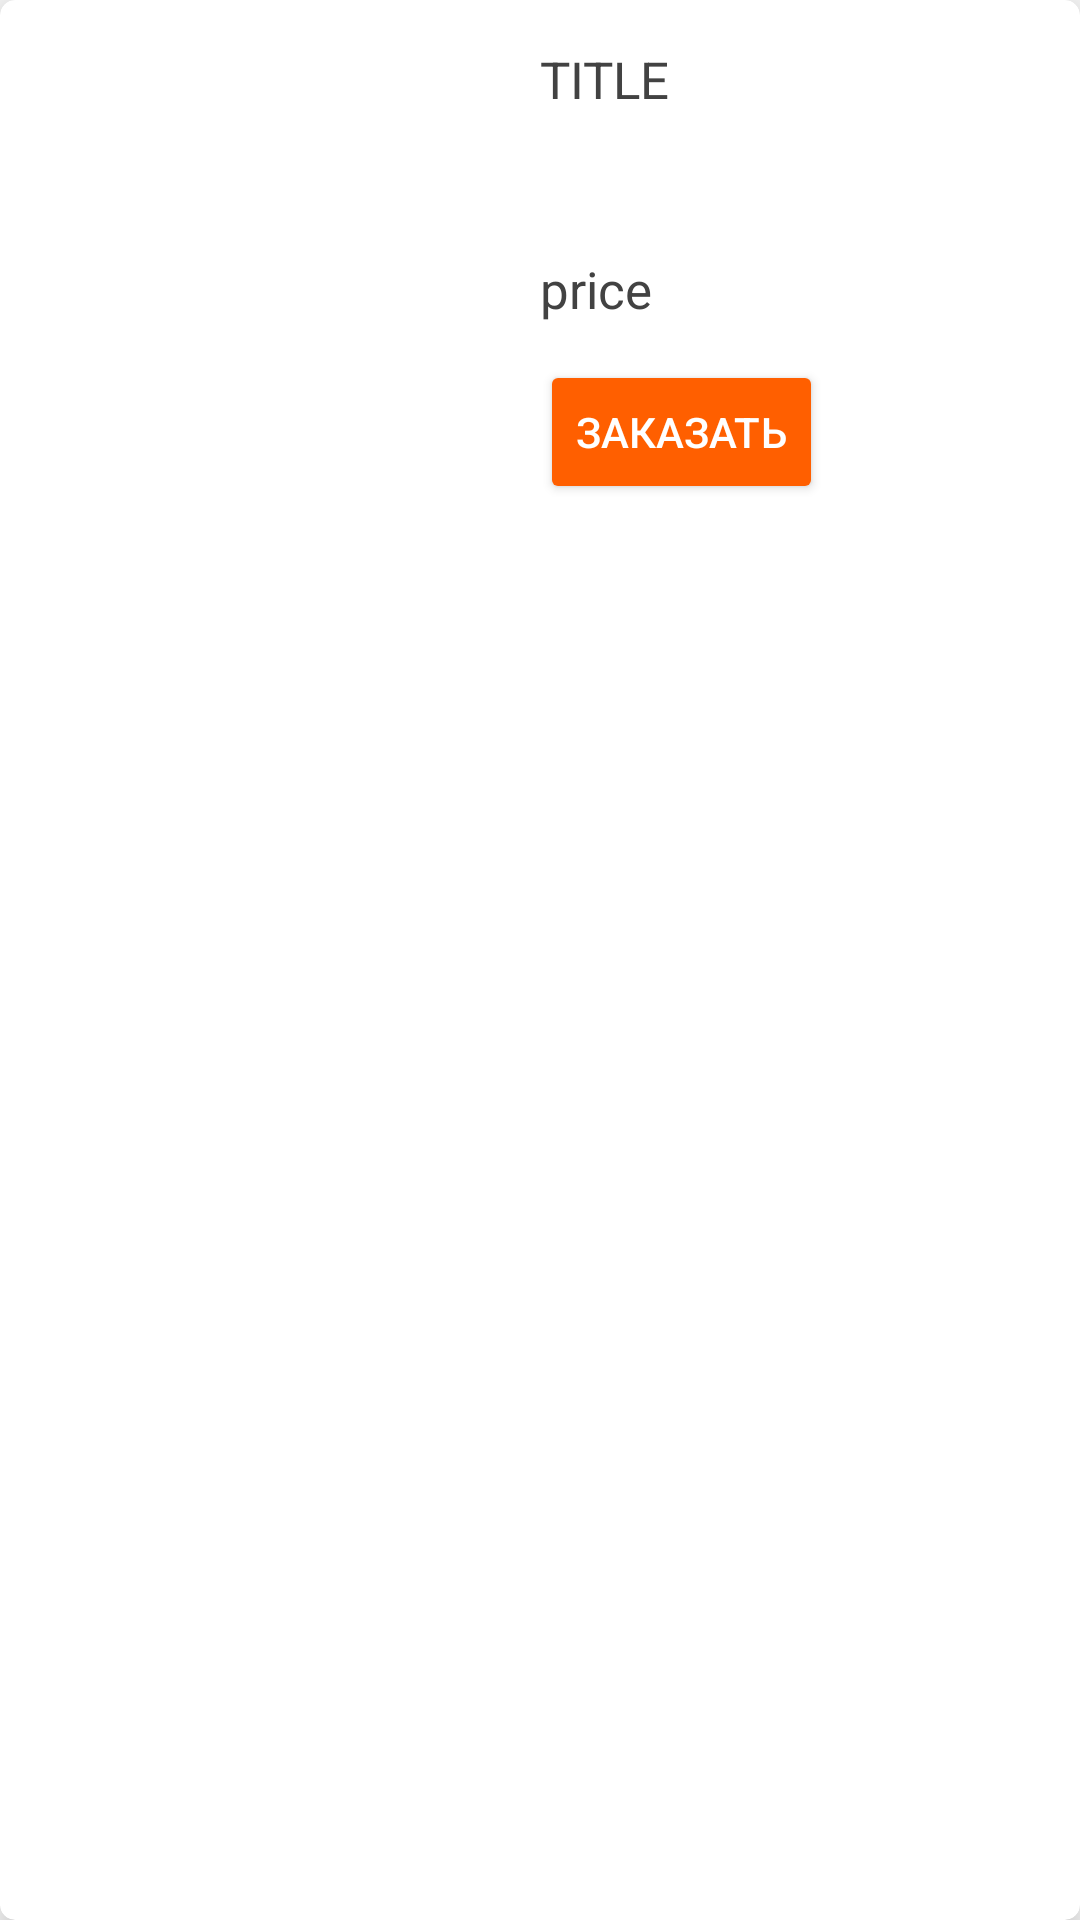

Write the Android layout XML for this screen, with the resource values it uses.
<!-- AndroidManifest.xml: application theme AppTheme -->
<!-- res/layout/content_product_model.xml -->
<?xml version="1.0" encoding="utf-8"?>
<android.support.v7.widget.CardView xmlns:android="http://schemas.android.com/apk/res/android"
    xmlns:card_view="http://schemas.android.com/apk/res-auto"
    android:id="@+id/card_view"
    android:layout_width="match_parent"
    android:layout_height="wrap_content"
    android:layout_marginBottom="@dimen/content_product_margin_bottom"
    android:layout_marginLeft="@dimen/content_product_side_margin"
    android:layout_marginRight="@dimen/content_product_side_margin"
    card_view:cardCornerRadius="@dimen/card_corner_radius"
    card_view:cardElevation="@dimen/card_elevation">

    <RelativeLayout
        android:layout_width="match_parent"
        android:layout_height="wrap_content">

        <ImageView
            android:id="@+id/card_view_image"
            android:layout_width="@dimen/content_product_image_width"
            android:layout_height="@dimen/content_product_image_height"
            android:layout_marginStart="@dimen/content_product_image_margin"
            android:layout_marginTop="@dimen/content_product_image_margin"
            android:src="@drawable/food_icon" />

        <TextView
            android:id="@+id/card_view_title"
            android:layout_width="match_parent"
            android:layout_height="wrap_content"
            android:layout_marginLeft="@dimen/content_product_text_margin_left"
            android:layout_marginTop="@dimen/content_product_title_margin_top"
            android:textColor="@color/cardview_dark_background"
            android:text="@string/title_text"
            android:textSize="@dimen/content_product_text_size" />

        <TextView
            android:id="@+id/card_view_price"
            android:layout_width="match_parent"
            android:layout_height="wrap_content"
            android:layout_marginLeft="@dimen/content_product_text_margin_left"
            android:layout_marginTop="@dimen/content_product_price_margin_top"
            android:textColor="@color/cardview_dark_background"
            android:text="@string/price_text"
            android:textSize="@dimen/content_product_text_size" />

        <Button
            android:id="@+id/card_view_button"
            android:layout_width="wrap_content"
            android:layout_height="wrap_content"
            android:layout_marginLeft="@dimen/content_product_text_margin_left"
            android:layout_marginTop="@dimen/content_product_button_margin_top"
            android:backgroundTint="@color/colorPrimary"
            android:text="@string/order_text"
            android:textColor="@android:color/background_light" />

    </RelativeLayout>
</android.support.v7.widget.CardView>
<!-- resources referenced by this layout -->
<resources>
  <color name="colorPrimary">#ff5f00</color>
  <dimen name="card_corner_radius">5dp</dimen>
  <dimen name="card_elevation">7dp</dimen>
  <dimen name="content_product_button_margin_top">120dp</dimen>
  <dimen name="content_product_image_height">150dp</dimen>
  <dimen name="content_product_image_margin">15dp</dimen>
  <dimen name="content_product_image_width">150dp</dimen>
  <dimen name="content_product_margin_bottom">15dp</dimen>
  <dimen name="content_product_price_margin_top">85dp</dimen>
  <dimen name="content_product_side_margin">20dp</dimen>
  <dimen name="content_product_text_margin_left">180dp</dimen>
  <dimen name="content_product_text_size">17sp</dimen>
  <dimen name="content_product_title_margin_top">15dp</dimen>
  <string name="order_text">ЗАКАЗАТЬ</string>
  <string name="price_text">price</string>
  <string name="title_text">TITLE</string>
  <style name="AppTheme" parent="Theme.AppCompat.Light.NoActionBar">
          
          <item name="colorPrimary">@color/colorPrimary</item>
          <item name="colorPrimaryDark">@color/colorPrimaryDark</item>
          <item name="colorAccent">@color/colorAccent</item>
      </style>
  <color name="colorPrimaryDark">#FF4D44</color>
  <color name="colorAccent">#ca0707</color>
</resources>
